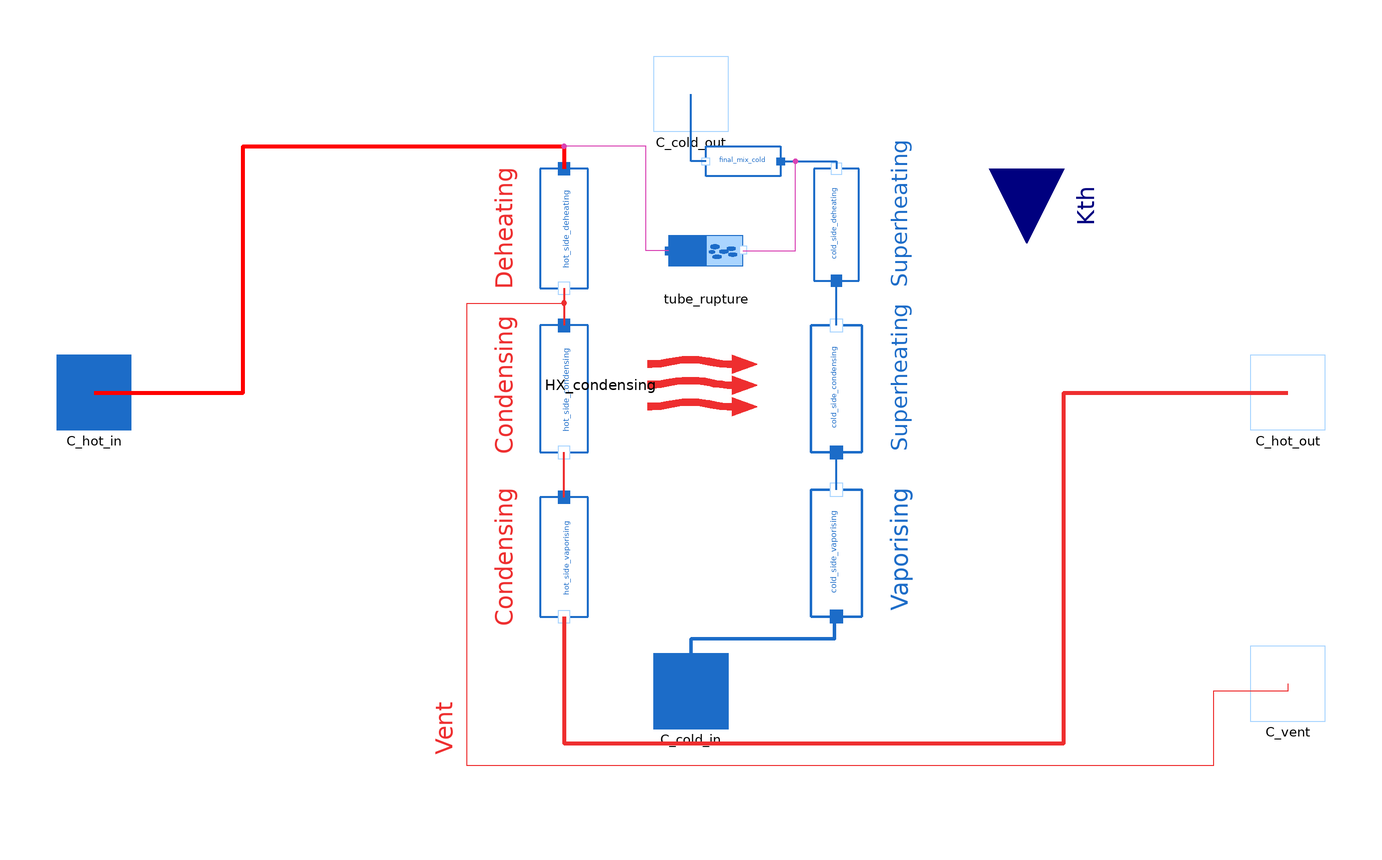

Above is the diagram view of the following Modelica model: its components placed by their Placement annotations and its connect equations drawn as lines.

model Superheater
  package WaterSteamMedium = MetroscopeModelingLibrary.Utilities.Media.WaterSteamMedium;

  import MetroscopeModelingLibrary.Utilities.Units;
  import MetroscopeModelingLibrary.Utilities.Units.Inputs;

  // Deheating
  Units.Power W_deheat;

  // Condensation
  Units.Power W_cond;
  parameter String HX_config="condenser";
  parameter Inputs.InputArea S=100;
  Units.SpecificEnthalpy h_vap_sat_hot(start=h_vap_sat_0);
  Units.SpecificEnthalpy h_liq_sat_hot(start=h_liq_sat_0);
  Units.Temperature Tsat_hot;

  // Vaporising
  Units.Power W_vap;
  Units.SpecificEnthalpy h_vap_sat_cold(start=h_cold_in_0);
  Units.Temperature Tsat_cold(start=T_cold_in_0);

  // Ventilation
  parameter Units.PositiveMassFlowRate Q_vent = 1;
  Units.PositiveMassFlowRate Q_vent_faulty(start=Q_vent_0);

  // Definitions
  Units.PositiveMassFlowRate Q_cold_in(
    start=Q_cold_0,
    nominal=Q_cold_0,
    min=1e-5);
  Units.PositiveMassFlowRate Q_hot_in(start=Q_hot_0, nominal=Q_hot_0);
  Units.NegativeMassFlowRate Q_cold_out(
    start=-Q_cold_0,
    nominal=-Q_cold_0,
    max=1e-5);
  Units.NegativeMassFlowRate Q_hot_out(start=-Q_hot_0, nominal=-Q_hot_0);
  Units.Temperature T_cold_in(start=T_cold_in_0);
  Units.Temperature T_cold_out(start=T_cold_out_0);
  Units.Temperature T_hot_in(start=T_hot_in_0);
  Units.Temperature T_hot_out(start=T_hot_out_0);
  Units.Power W;

  // Indicators
  Units.DifferentialTemperature DT_superheat(start=T_cold_out_0-T_cold_in_0) "Superheat temperature difference";
  Units.DifferentialTemperature TTD(start=T_hot_in_0-T_cold_out_0) "Terminal Temperature Difference";
  Units.DifferentialTemperature DCA(start=T_hot_out_0-T_cold_in_0) "Drain Cooler Approach";
  Units.DifferentialTemperature pinch(start=min(T_hot_in_0-T_cold_out_0,T_hot_out_0-T_cold_in_0)) "Lowest temperature difference";

  // Failure modes
  parameter Boolean faulty = false;
  Units.Percentage closed_vent(min = 0, max= 100); // Vent closing percentage
  Units.MassFlowRate tube_rupture_leak; // Tube rupture leak mass flow rate

  // Initialization parameters
  parameter Units.MassFlowRate Q_cold_0 = 1300;
  parameter Units.MassFlowRate Q_hot_0 = 50;
  parameter Units.MassFlowRate Q_vent_0 = 1;
  parameter Units.Pressure P_cold_in_0 = 10e5;
  parameter Units.Pressure P_cold_out_0 = 10e5;
  parameter Units.Pressure P_hot_in_0 = 60e5;
  parameter Units.Pressure P_hot_out_0 = 59e5;
  parameter Units.Temperature T_cold_in_0 = 273.15 + 200;
  parameter Units.Temperature T_cold_out_0 = 273.15 + 250;
  parameter Units.Temperature T_hot_in_0 = 273.15 + 220;
  parameter Units.Temperature T_hot_out_0 = 273.15 + 220;
  parameter Units.SpecificEnthalpy h_cold_in_0 = 2.6e6;
  parameter Units.SpecificEnthalpy h_cold_out_0 = 2.8e6;
  parameter Units.SpecificEnthalpy h_hot_in_0 = 2.9e6;
  parameter Units.SpecificEnthalpy h_hot_out_0 = 1.2e6;

  Connectors.Inlet C_cold_in(Q(start=Q_cold_0), P(start=P_cold_in_0))
                                                annotation (Placement(transformation(extent={{-10,-90},{10,-70}}), iconTransformation(extent={{-10,-90},{10,-70}})));
  Connectors.Inlet C_hot_in(Q(start=Q_hot_0), P(start=P_hot_in_0))
                                              annotation (Placement(transformation(extent={{-170,-10},{-150,10}}),iconTransformation(extent={{-170,-10},{-150,10}})));
  Connectors.Outlet C_hot_out(Q(start=-Q_hot_0),
    P(start=P_hot_out_0),
    h_outflow(start=h_hot_out_0))                annotation (Placement(transformation(extent={{150,-10},{170,10}}), iconTransformation(extent={{150,-10},{170,10}})));
  Connectors.Outlet C_cold_out(Q(start=-Q_cold_0),
    P(start=P_cold_out_0),
    h_outflow(start=h_cold_out_0))                 annotation (Placement(transformation(extent={{-10,70},{10,90}}),iconTransformation(extent={{-10,70},{10,90}})));

  BaseClasses.IsoPFlowModel hot_side_deheating(
    T_in_0=T_hot_in_0,
    T_out_0=T_hot_out_0,
    h_in_0=h_hot_in_0,
    h_out_0=h_vap_sat_0,                       Q_0=Q_hot_0,
    P_0=P_hot_out_0)                                        annotation (Placement(transformation(
        extent={{-16,-16},{16,16}},
        rotation=270,
        origin={-34,44})));
  BaseClasses.IsoPFlowModel cold_side_deheating(
    T_in_0=T_cold_out_0,
    T_out_0=T_cold_out_0,
    h_in_0=h_cold_out_0,
    h_out_0=h_cold_out_0,                       Q_0=Q_cold_0,
    P_0=P_cold_out_0)                                         annotation (Placement(transformation(
        extent={{-15,-15},{15,15}},
        rotation=90,
        origin={39,45})));
  BaseClasses.IsoPFlowModel hot_side_condensing(
    T_in_0=T_hot_in_0,
    T_out_0=T_hot_in_0,
    h_in_0=h_vap_sat_0,
    h_out_0=h_liq_sat_0,                        Q_0=Q_hot_0,
    P_0=P_hot_out_0)                                         annotation (Placement(transformation(
        extent={{-17,-16},{17,16}},
        rotation=270,
        origin={-34,1})));
  BaseClasses.IsoPFlowModel cold_side_condensing(
    T_in_0=T_cold_in_0,
    T_out_0=T_cold_out_0,
    h_in_0=h_cold_in_0,
    h_out_0=h_cold_out_0,                        Q_0=Q_cold_0,
    P_0=P_cold_out_0)                                          annotation (Placement(transformation(
        extent={{-17,-17},{17,17}},
        rotation=90,
        origin={39,1})));
  Power.HeatExchange.NTUHeatExchange HX_condensing(config=HX_config, Q_hot_0=Q_hot_0, Q_cold_0=Q_cold_0,
                                                   T_hot_in_0=T_hot_in_0, T_cold_in_0=T_cold_in_0) annotation (Placement(transformation(
        extent={{-10,-21},{10,21}},
        rotation=270,
        origin={3,2})));
  BaseClasses.IsoPFlowModel cold_side_vaporising(
    T_in_0=T_cold_in_0,
    T_out_0=T_cold_in_0,
    h_in_0=h_cold_in_0,
    h_out_0=h_cold_in_0,                         Q_0=Q_cold_0,
    P_0=P_cold_out_0)                                          annotation (Placement(transformation(
        extent={{-17,-17},{17,17}},
        rotation=90,
        origin={39,-43})));
  BaseClasses.IsoPFlowModel hot_side_vaporising(
    T_in_0=T_hot_out_0,
    T_out_0=T_hot_out_0,
    h_in_0=h_liq_sat_0,
    h_out_0=h_liq_sat_0,                        Q_0=Q_cold_0,
    P_0=P_hot_out_0)                                          annotation (Placement(transformation(
        extent={{-16,-16},{16,16}},
        rotation=270,
        origin={-34,-44})));
  Connectors.Outlet C_vent(Q(start=-Q_vent_0), P(start=P_hot_out_0),
    h_outflow(start=h_vap_sat_0))
                           annotation (Placement(transformation(extent={{150,-88},{170,-68}})));

  Pipes.Leak tube_rupture annotation (Placement(transformation(extent={{-6,28},{14,48}})));
  BaseClasses.IsoPHFlowModel final_mix_cold annotation (Placement(transformation(extent={{24,52},{4,72}})));
protected
  parameter Units.SpecificEnthalpy h_vap_sat_0 = WaterSteamMedium.dewEnthalpy(WaterSteamMedium.setSat_p(P_hot_out_0));
  parameter Units.SpecificEnthalpy h_liq_sat_0 = WaterSteamMedium.bubbleEnthalpy(WaterSteamMedium.setSat_p(P_hot_out_0));

public
  Utilities.Interfaces.GenericReal Kth annotation (Placement(transformation(
        extent={{-20,-20},{20,20}},
        rotation=270,
        origin={90,60}), iconTransformation(
        extent={{-20,-20},{20,20}},
        rotation=90,
        origin={-80,100})));
equation

  // Failure modes
  if not faulty then
    closed_vent = 0;
    tube_rupture_leak = 0;
  end if;

  // Definitions
  Q_cold_in = C_cold_in.Q;
  Q_hot_in = C_hot_in.Q;
  Q_cold_out = C_cold_out.Q;
  Q_hot_out = C_hot_out.Q;
  T_cold_in = cold_side_vaporising.T_in;
  T_cold_out = final_mix_cold.T_out;
  T_hot_in = hot_side_deheating.T_in;
  T_hot_out = hot_side_vaporising.T_out;
  W = W_deheat + W_cond + W_vap;

  // Ventilation
  Q_vent_faulty = - C_vent.Q; // 1e-3 is used as a protection against zero flow in case the vent is totally closed
  Q_vent_faulty = Q_vent*(1-closed_vent/100) + 1e-3;

  // Saturation
  Tsat_hot = hot_side_deheating.T_out;
  h_vap_sat_hot = WaterSteamMedium.dewEnthalpy(WaterSteamMedium.setSat_p(hot_side_deheating.P_in));
  h_liq_sat_hot = WaterSteamMedium.bubbleEnthalpy(WaterSteamMedium.setSat_p(hot_side_deheating.P_in));
  Tsat_cold = cold_side_vaporising.T_in;
  h_vap_sat_cold = WaterSteamMedium.dewEnthalpy(WaterSteamMedium.setSat_p(cold_side_vaporising.P_in));

  /* Deheating on hot side, superheating on cold side */

  // Energy balance
  hot_side_deheating.W + cold_side_deheating.W = 0;
  cold_side_deheating.W = W_deheat;

  // Power Exchange
  if hot_side_deheating.h_in > h_vap_sat_hot then
      hot_side_deheating.h_out = h_vap_sat_hot; // if steam is superheated, it is first deheated
  else
      hot_side_deheating.h_out = hot_side_deheating.h_in;
  end if;

  /* Condensing on hot side, superheating on cold side */

  // Energy Balance
  hot_side_condensing.W + cold_side_condensing.W = 0;
  cold_side_condensing.W =W_cond;

  // Power Exchange
  HX_condensing.W = W_cond;
  HX_condensing.Kth = Kth;
  HX_condensing.S = S;
  HX_condensing.Q_cold = cold_side_condensing.Q;
  HX_condensing.Q_hot = hot_side_condensing.Q;
  HX_condensing.T_cold_in = Tsat_cold;
  HX_condensing.T_hot_in = Tsat_hot;
  HX_condensing.Cp_cold = WaterSteamMedium.specificHeatCapacityCp(cold_side_condensing.state_in);
  HX_condensing.Cp_hot = 0; // Not used by NTU method in condenser mode

  /* Vaporising on cold side, condensation on hot side*/

  hot_side_vaporising.W + cold_side_vaporising.W = 0;
  W_vap = cold_side_vaporising.W;

  hot_side_vaporising.h_out = h_liq_sat_hot; // Hot steam is completely condensed

  if cold_side_vaporising.h_in < h_vap_sat_cold then
      cold_side_vaporising.h_out = h_vap_sat_cold;
  else
      cold_side_vaporising.h_out = cold_side_vaporising.h_in;
  end if;

  // Indicators
  DT_superheat = T_cold_out - Tsat_cold;
  TTD = T_hot_in - T_cold_out;
  DCA = T_hot_out - T_cold_in;
  pinch = min(TTD, DCA);
  assert(pinch > 0, "A negative pinch is reached", AssertionLevel.warning); // Ensure a positive pinch
  assert(pinch > 1 or pinch < 0,  "A very low pinch (<1) is reached", AssertionLevel.warning); // Ensure a sufficient pinch

  // Internal leaks
  tube_rupture.Q = 1e-5 + tube_rupture_leak;

  connect(cold_side_condensing.C_out, cold_side_deheating.C_in) annotation (
      Line(
      points={{39,18},{39,30}},
      color={28,108,200},
      thickness=1));

  connect(tube_rupture.C_out, cold_side_deheating.C_out) annotation (Line(points={{14,38},{28,38},{28,62},{39,62},{39,60}}, color={217,67,180}));
  connect(tube_rupture.C_in, hot_side_deheating.C_in) annotation (Line(points={{-6,38},{-12,38},{-12,66},{-34,66},{-34,60}}, color={217,67,180}));
  connect(C_hot_in, C_hot_in)
    annotation (Line(points={{-160,0},{-160,0}}, color={28,108,200}));
  connect(cold_side_vaporising.C_out, cold_side_condensing.C_in)
    annotation (Line(points={{39,-26},{39,-16}},   color={28,108,200},
      thickness=1));
  connect(hot_side_vaporising.C_in, hot_side_condensing.C_out)
    annotation (Line(points={{-34,-28},{-34,-16}},        color={238,46,47},
      thickness=1));
  connect(hot_side_vaporising.C_out, C_hot_out) annotation (Line(
      points={{-34,-60},{-34,-94},{100,-94},{100,0},{160,0}},
      color={238,46,47},
      thickness=1));
  connect(C_vent, hot_side_condensing.C_in) annotation (Line(points={{160,-78},{
          160,-80},{140,-80},{140,-100},{-60,-100},{-60,24},{-34,24},{-34,18}},
        color={238,46,47}));
  connect(hot_side_deheating.C_out, hot_side_condensing.C_in) annotation (Line(
      points={{-34,28},{-34,18}},
      color={238,46,47},
      thickness=1));
  connect(final_mix_cold.C_out, C_cold_out) annotation (Line(
      points={{4,62},{0,62},{0,80}},
      color={28,108,200},
      thickness=1));
  connect(final_mix_cold.C_in, cold_side_deheating.C_out) annotation (Line(
      points={{24,62},{39,62},{39,60}},
      color={28,108,200},
      thickness=1));
  connect(C_hot_in, hot_side_deheating.C_in) annotation (Line(
      points={{-160,0},{-120,0},{-120,66},{-34,66},{-34,60}},
      color={255,0,0},
      thickness=1));
  connect(cold_side_vaporising.C_in, C_cold_in) annotation (Line(points={{39,-60},
          {38.5,-60},{38.5,-66},{0,-66},{0,-80}},       color={28,108,200},
      thickness=1));
  annotation (Icon(coordinateSystem(extent={{-160,-80},{160,80}}),
                   graphics={
        Polygon(
          points={{-160,80},{-160,60},{-160,-62.5},{-160,-80},{-120,-80},{10,-80},
              {160,-80},{160,80},{10,80},{-120,80},{-160,80}},
          lineColor={28,108,200},
          smooth=Smooth.Bezier,
          lineThickness=1,
          fillColor={255,255,255},
          fillPattern=FillPattern.Solid),
        Polygon(
          points={{-98,60},{-98,38},{-98,-42},{-98,-62},{-78,-62},{14,-62},{142,-62},{142,60},{10,60},{-78,60},{-98,60}},
          smooth=Smooth.Bezier,
          lineThickness=1,
          fillColor={205,225,255},
          fillPattern=FillPattern.Solid,
          pattern=LinePattern.None,
          lineColor={0,0,0}),
        Polygon(
          points={{4,-26.75},{-4,-26.75},{-4,7.25},{-8,7.25},{0,22.75},{8,7.25},{4,7.25},{4,-26.75}},
          lineThickness=1,
          fillColor={0,128,255},
          fillPattern=FillPattern.Solid,
          pattern=LinePattern.None,
          lineColor={0,0,0}),
        Polygon(
          points={{-108,40},{-116,42},{-116,-46},{-108,-46},{-98,-46},{16,-46},{
              124,-46},{126,40},{12,40},{-100,40},{-108,40}},
          lineColor={238,46,47},
          smooth=Smooth.Bezier,
          lineThickness=1,
          pattern=LinePattern.Dash),
        Polygon(
          points={{-114,46},{-120,46},{-120,-52},{-112,-52},{-100,-52},{10,-52},
              {132,-52},{132,46},{10,46},{-100,46},{-114,46}},
          lineColor={238,46,47},
          smooth=Smooth.Bezier,
          lineThickness=1,
          pattern=LinePattern.Dash),
        Polygon(
          points={{-114,28},{-120,28},{-120,-34},{-112,-34},{-100,-34},{14,-34},
              {112,-34},{110,26},{12,28},{-100,28},{-114,28}},
          lineColor={238,46,47},
          smooth=Smooth.Bezier,
          lineThickness=1,
          pattern=LinePattern.Dash),
        Polygon(
          points={{-118,34},{-124,34},{-124,-38},{-116,-40},{-106,-40},{6,-40},{
              116,-42},{120,32},{8,34},{-104,34},{-118,34}},
          lineColor={238,46,47},
          smooth=Smooth.Bezier,
          lineThickness=1,
          pattern=LinePattern.Dash),
        Rectangle(
          extent={{-148,50},{-98,-56}},
          lineThickness=1,
          fillColor={255,255,255},
          fillPattern=FillPattern.Solid,
          pattern=LinePattern.None),
        Polygon(
          points={{-146,-62},{-146,-38},{-146,-22},{-146,-22},{-120,-22},{-100,-22},{-100,-22},{-100,-62},{-100,-62},{-118,-62},{-146,-62}},
          smooth=Smooth.Bezier,
          lineThickness=1,
          fillColor={157,166,218},
          fillPattern=FillPattern.Solid,
          pattern=LinePattern.None,
          lineColor={0,0,0}),
        Polygon(
          points={{-146,60},{-146,36},{-146,20},{-146,20},{-120,20},{-100,20},{-100,20},{-100,60},{-100,60},{-118,60},{-146,60}},
          smooth=Smooth.Bezier,
          lineThickness=1,
          fillColor={157,166,218},
          fillPattern=FillPattern.Solid,
          pattern=LinePattern.None,
          lineColor={0,0,0})}),
                          Diagram(coordinateSystem(extent={{-160,-80},{160,80}}),
        graphics={                 Text(
          extent={{-20,4},{20,-4}},
          textColor={238,46,47},
          textString="Condensing",
          origin={-50,2},
          rotation=90),            Text(
          extent={{-20,4},{20,-4}},
          textColor={238,46,47},
          textString="Condensing",
          origin={-50,-44},
          rotation=90),            Text(
          extent={{-20,4},{20,-4}},
          textColor={238,46,47},
          origin={-50,44},
          rotation=90,
          textString="Deheating"), Text(
          extent={{-20,4},{20,-4}},
          textColor={28,108,200},
          origin={56,4},
          rotation=270,
          textString="Superheating"),
                                   Text(
          extent={{-20,4},{20,-4}},
          textColor={28,108,200},
          origin={56,-42},
          rotation=270,
          textString="Vaporising"),Text(
          extent={{-20,4},{20,-4}},
          textColor={28,108,200},
          origin={56,48},
          rotation=270,
          textString="Superheating"),
                                   Text(
          extent={{-20,4},{20,-4}},
          textColor={238,46,47},
          origin={-66,-90},
          rotation=90,
          textString="Vent")}));
end Superheater;